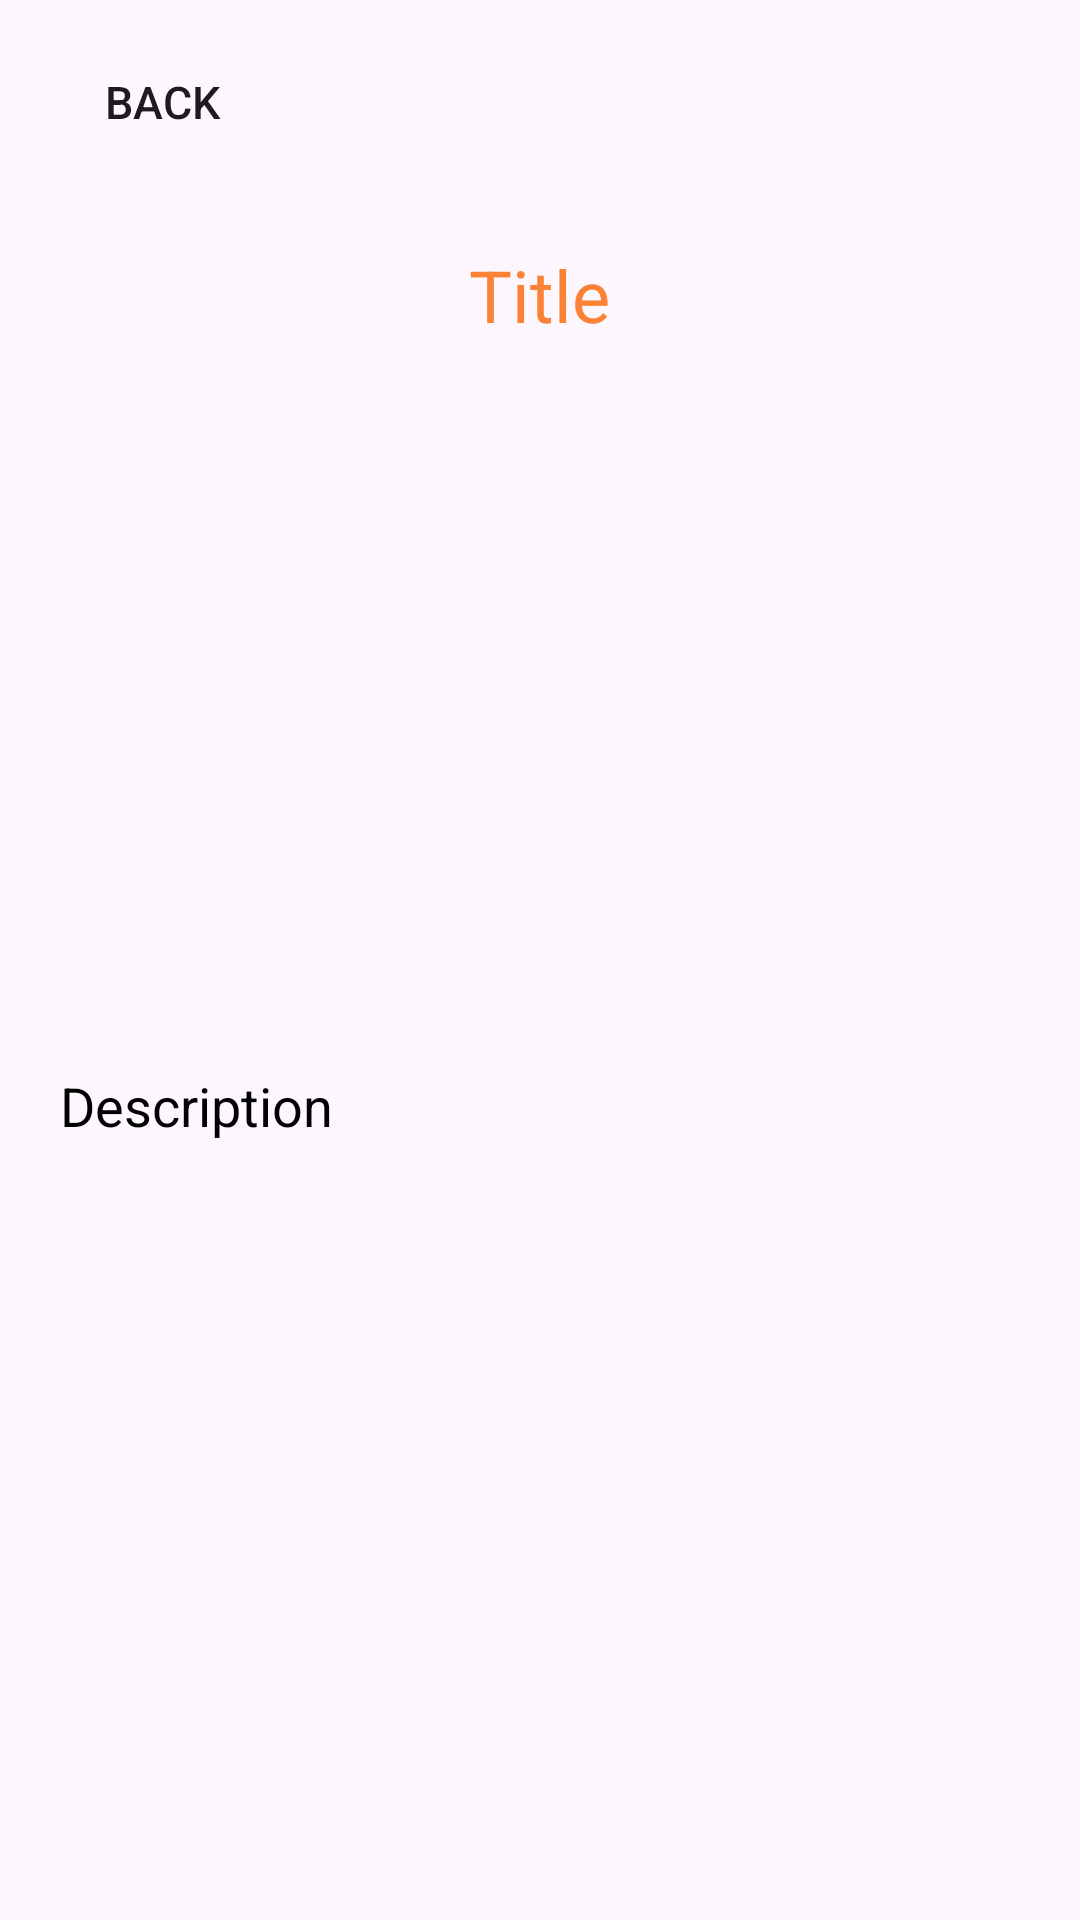

Android layout source for this screen:
<!-- AndroidManifest.xml: application theme Theme.Curcolgan -->
<!-- res/layout/activity_detail_cemas.xml -->
<?xml version="1.0" encoding="utf-8"?>
<LinearLayout
    xmlns:android="http://schemas.android.com/apk/res/android"
    xmlns:app="http://schemas.android.com/apk/res-auto"
    xmlns:tools="http://schemas.android.com/tools"
    android:layout_width="match_parent"
    android:layout_height="match_parent"
    android:orientation="vertical"
    tools:context=".DetailCemasActivity">

    <Button
        android:id="@+id/back_button"
        android:layout_width="wrap_content"
        android:layout_height="wrap_content"
        android:text="back"
        android:textSize="15dp"
        android:layout_margin="10dp"
        android:textAlignment="gravity"
        android:background="@drawable/rounded_buttonorange"/>

    <TextView
        android:layout_width="wrap_content"
        android:layout_height="wrap_content"
        android:id="@+id/detailTitle"
        android:text="Title"
        android:layout_marginTop="14dp"
        android:textSize="24sp"
        android:layout_gravity="center"
        android:layout_marginBottom="12dp"
        android:textColor="@color/Orange"/>

    <ImageView
        android:layout_width="200dp"
        android:layout_height="200dp"
        android:id="@+id/detailImage"
        android:padding="8dp"
        android:layout_gravity="center"
        android:src="@drawable/artikelimg"
        android:scaleType="fitXY"/>

    <TextView
        android:layout_width="match_parent"
        android:layout_height="wrap_content"
        android:layout_marginTop="10dp"
        android:padding="20dp"
        android:text="Description"
        android:layout_gravity="center"
        android:id="@+id/detailDesc"
        android:textSize="18sp"
        android:textColor="@color/black"/>


</LinearLayout>
<!-- resources referenced by this layout -->
<resources>
  <color name="Orange">#FE8235</color>
  <color name="black">#FF000000</color>
  <style name="Theme.Curcolgan" parent="Base.Theme.Curcolgan" />
  <style name="Base.Theme.Curcolgan" parent="Theme.Material3.DayNight.NoActionBar">
          <item name="colorPrimary">@color/Orange</item>
      </style>
</resources>
